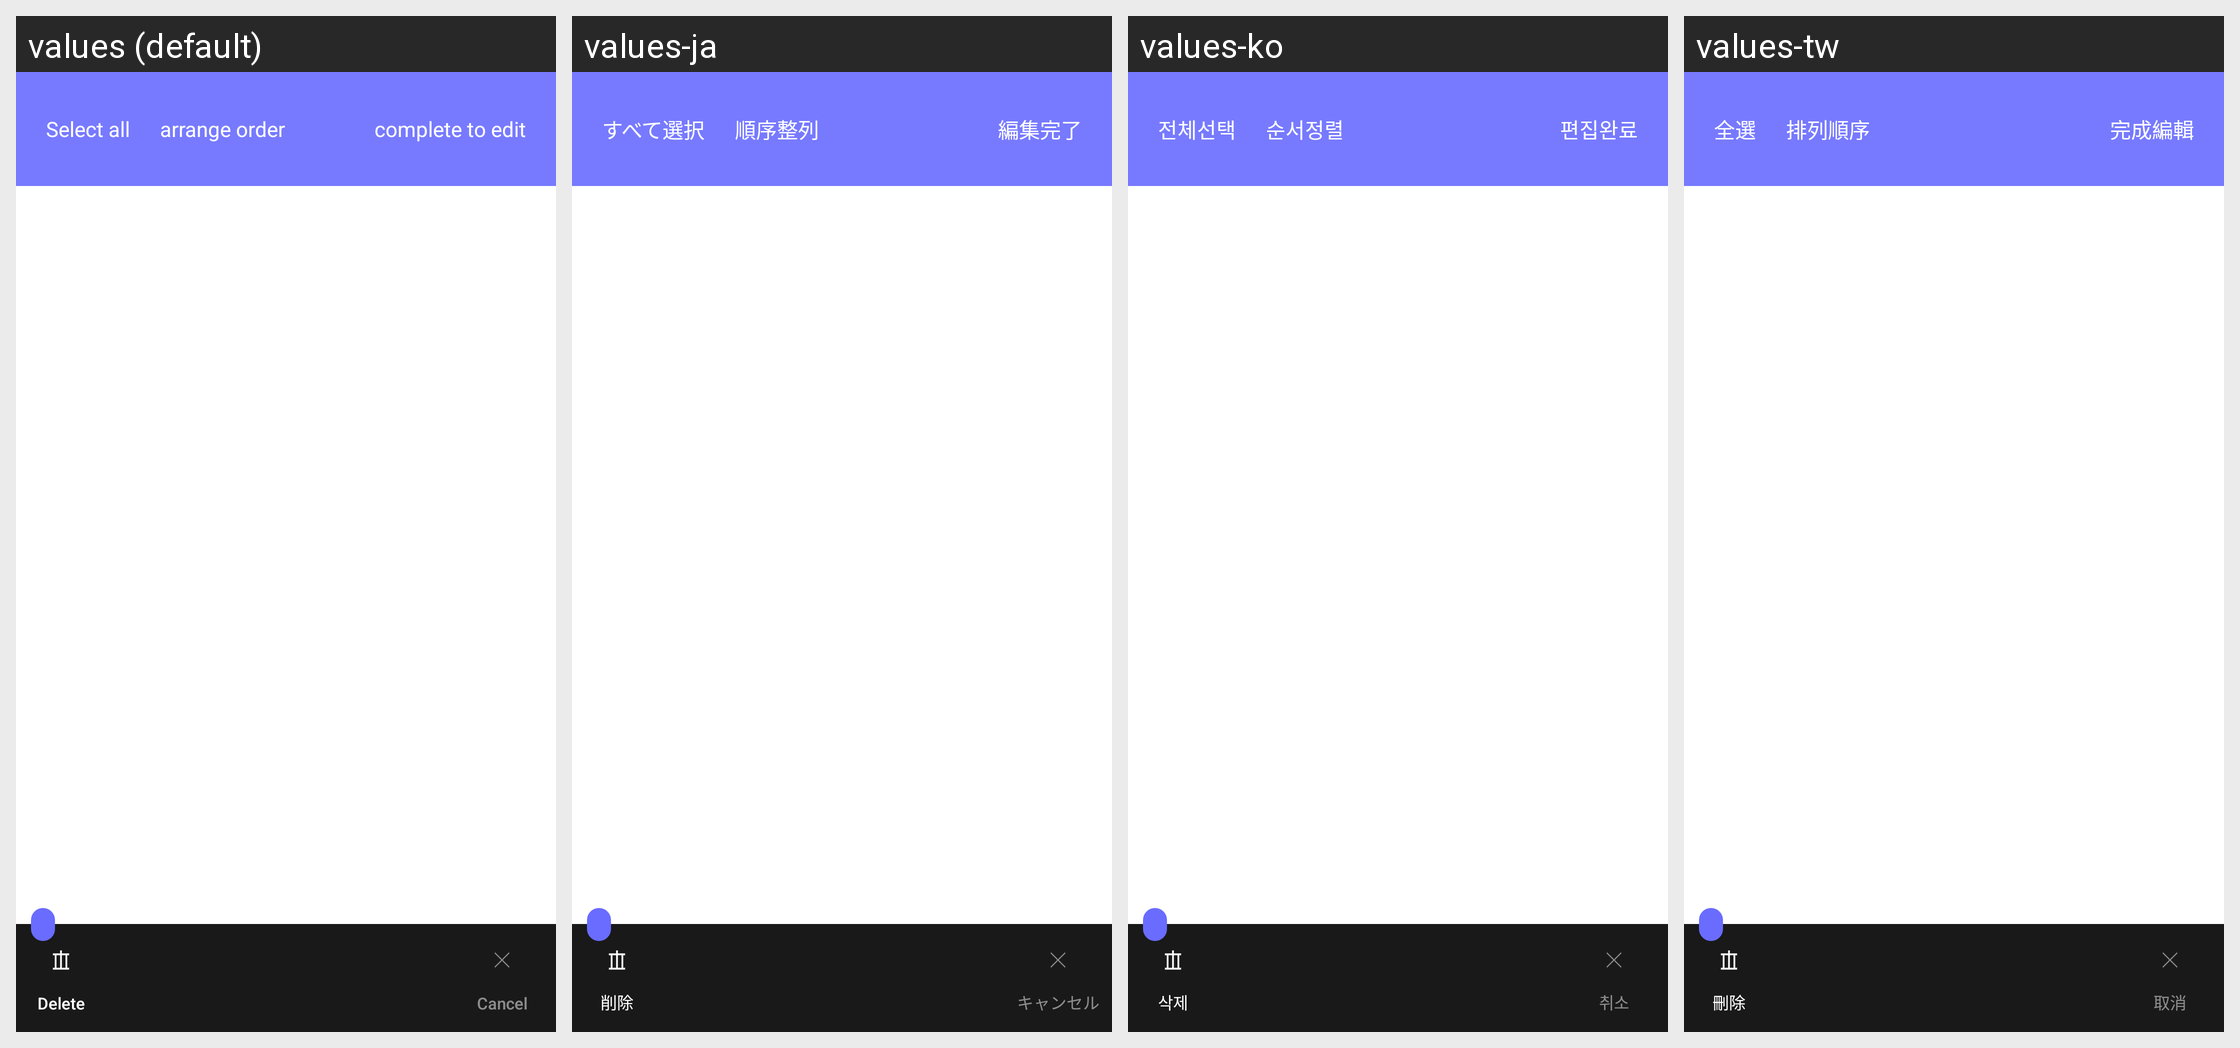

Strings drawn on this Android screen and how each of the app's shown locales translates them:
Android screen res/layout/activity_play_list_edit.xml rendered under 4 locales, left to right: values (default), values-ja, values-ko, values-tw. Device: Nexus 5 (rendered at 1080×1920; each locale shown at half size, 540×960, under a caption strip naming it); theme AppTheme.
Other locales in the repository, not shown: values-zh.
Strings drawn on this screen, with the default value and each locale's value (text and hints the layout hard-codes, and strings that could not be matched under every locale, appear in the picture but are not listed):

all_select
  values: Select all
  values-ja: すべて選択
  values-ko: 전체선택
  values-tw: 全選

msg_order
  values: arrange order
  values-ja: 順序整列
  values-ko: 순서정렬
  values-tw: 排列順序

msg_edit_complete
  values: complete to edit
  values-ja: 編集完了
  values-ko: 편집완료
  values-tw: 完成編輯

toast_del
  values: Delete
  values-ja: 削除
  values-ko: 삭제
  values-tw: 刪除

cancel
  values: Cancel
  values-ja: キャンセル
  values-ko: 취소
  values-tw: 取消
